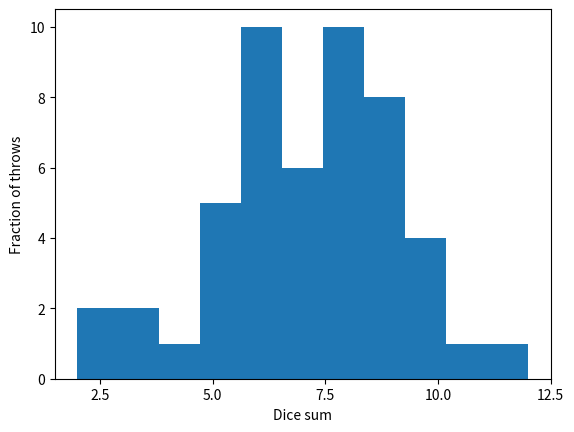
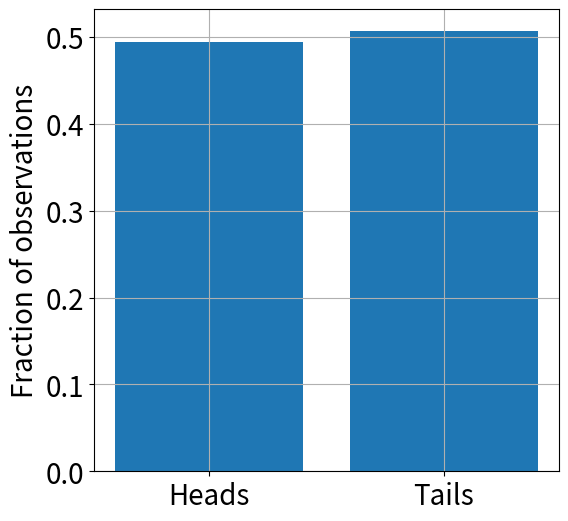

The script that saved these images, in order: (Note: this script raises an exception after producing the figures.)
# Run me for imports. After selecting this cell, you can run this cell and go 
# to the next cell by pressing <Shift> + <Enter>
import numpy as np
import matplotlib.pyplot as plt
from scipy import stats

# Set parameter
n_dice = 2

# Function to throw n dice
def throw_dice(n):
    # Throw 2 dice
    throw = np.random.randint(1, 7, n)
    dice_sum = sum(throw)
    
    # Return dice sum
    return dice_sum

# Throw some dice! Repeat me by selecting this cell and press 
# <ctrl> + <Enter>
dice_sum = throw_dice(n_dice)
print(dice_sum)

# Parameters
n_dice = 2
n_repetitions = 50
print_outcome = True # True or False. Beware that printing is slow!

# List to save the outcome for all iterations
dice_sums = [None]*n_repetitions

# Call the function 
for i in range(n_repetitions):
    dice_sums[i] = throw_dice(n_dice)
    
    # Show output
    if print_outcome:
        print(dice_sums[i])

# Show all runs combined in a histogram
def make_histogram(data, x_label, y_label):
    plt.hist(data, bins=6*n_dice - (n_dice - 1))
    plt.xlabel(x_label)
    plt.ylabel(y_label)
    plt.show()


make_histogram(dice_sums, "Dice sum", "Fraction of throws")

# Experiment parameters
n_coins = 5000
p = 0.5

# Throw coins: Heads is 0, tails is 1.
def toss_coins(n):
    # Flip n coins
    sample = np.random.randint(0, 2, n) # We could use np.random.binomial(n,p) here as well!
    fraction_tails = sum(sample)/len(sample)    

    # Return fraction of tails tossed
    return fraction_tails

# Call the function we just defined
fraction_of_tails = toss_coins(n_coins)
print("Fraction of heads: ", 1 - fraction_of_tails)
print("Fraction of tails: ", fraction_of_tails)

# Matplotlib font size parameter
plt.rcParams.update({'font.size': 20})

# Construct a bar plot for our heads and tails
def head_tails_bar_chart(y, x_labels):
    plt.figure(figsize=(6,6))
    plt.grid()
    plt.bar(x = [0,1], height = [1 - y, y])
    plt.gca().set_xticks([0,1])
    plt.gca().set_xticklabels(x_labels)
    #plt.gca().set_xticklabels(("Heads", "Tails"))
    plt.ylabel("Fraction of observations")
    plt.show()

# Plot the result of your experiment
head_tails_bar_chart(fraction_of_tails, ["Heads", "Tails"])

# Parameters
alpha = 0.05
p0 = 0.5

# Test if the throws are fair or not
def is_statistically_different(x, my_p0, my_alpha):
    # Perform two-sided test
    p_val = stats.binom_test(x, p=p0)
    
    # Return result
    if p_val < my_alpha:
        return True
    else:
        return False


# Save for test input
n_tails = int(fraction_of_tails*n_coins)
n_heads = n_coins - n_tails
sample_result = [n_heads, n_tails]

# Check if the outcomes of heads and tails are statistically different at given alpha
print(is_statistically_different(sample_result, p0, alpha))


# Set parameters
n_repetitions = 1000
n_coins = 1000
p0 = 0.5
alpha = 0.05

# Working variable for the samples to see if we are statistically different
statistically_different = [None]*n_repetitions

# Call the function n_reptitions number of times
for i in range(n_repetitions):
    # Toss coins
    fraction_tails = toss_coins(n_coins)
    
    # Prepare input
    n_tails = int(fraction_tails*n_coins)
    n_heads = n_coins - n_tails
    sample_result = [n_heads, n_tails]
    
    # Save outcome
    statistically_different[i] = is_statistically_different(sample_result, p0, alpha)
    

print("Total number of statistically different samples: ", sum(statistically_different))
print("Total number of non-statistically different samples: ", len(statistically_different) - sum(statistically_different))


# Prepare data
y = sum(statistically_different)/len(statistically_different)

# Call plot
head_tails_bar_chart(y, ["H0 not rejected", "H0 rejected"])